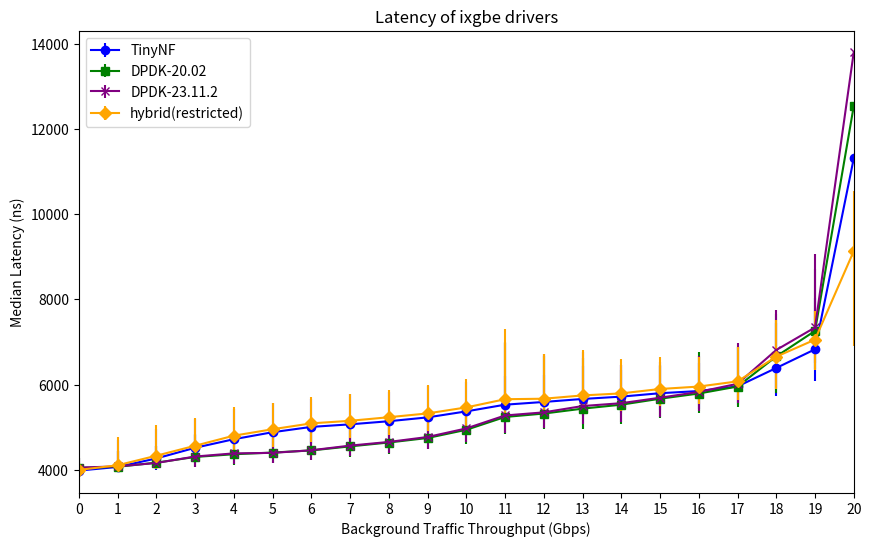

Source code (Python):
import matplotlib.pyplot as plt
import pandas as pd
from pathlib import Path

df = pd.DataFrame({
    'latencies': ['0', '1', '2', '3', '4', '5', '6', '7', '8', '9', '10', '11', '12', '13', '14', '15', '16', '17', '18', '19', '20'],
    'TinyNF': [3987.0, 4073.0, 4272.0, 4522.0, 4723.0, 4887.0, 5012.0, 5072.0, 5145.0, 5235.0, 5376.0, 5533.0, 5597.0, 5667.0, 5722.0, 5802.0, 5853.0, 5962.0, 6394.0, 6832.0, 11312.0],
    'DPDK-20.02': [4051.0, 4076.0, 4173.0, 4307.0, 4371.0, 4410.0, 4460.0, 4555.0, 4646.0, 4752.0, 4944.0, 5245.0, 5325.0, 5440.0, 5533.0, 5673.0, 5795.0, 5959.0, 6665.0, 7264.0, 12540.5],
    'DPDK-23.11.2': [4057.0, 4086.0, 4166.0, 4317.0, 4391.0, 4403.0, 4464.0, 4573.0, 4659.0, 4775.0, 4976.0, 5280.0, 5353.0, 5501.0, 5568.0, 5696.0, 5833.0, 6023.0, 6816.0, 7344.0, 13805.0],
    'hybrid(restricted)': [4003.0, 4112.0, 4336.0, 4570.0, 4806.0, 4957.0, 5095.0, 5155.0, 5239.0, 5328.0, 5469.0, 5661.0, 5673.0, 5750.0, 5798.0, 5901.0, 5958.0, 6080.0, 6659.0, 7059.0, 9136.0],
})

yerr_tinynf_lower = [32.0, 114.0, 282.0, 362.0, 406.0, 401.0, 411.0, 397.0, 422.0, 423.0, 435.0, 435.0, 417.0, 406.0, 391.0, 400.0, 417.0, 429.0, 663.0, 732.65, 0] #4672.0#]
yerr_tinynf_upper = [151.0, 634.0, 696.5, 675.0, 704.0, 678.0, 664.95, 713.1, 683.0, 727.0, 698.0, 665.55, 640.75, 762.0, 733.8, 732.25, 669.0, 915.0, 1053.9, 1213.9, 0] #16544.0#]
yerr_dpdk20_lower = [35.0, 73.0, 157.0, 237.0, 250.0, 243.0, 233.0, 238.0, 259.0, 265.0, 323.0, 403.0, 352.0, 473.0, 464.0, 454.0, 454.0, 481.0, 867.0, 899.0, 0] #5404.5#]
yerr_dpdk20_upper = [227.0, 360.0, 387.0, 537.0, 480.0, 467.0, 456.0, 479.0, 535.0, 535.1, 598.65, 1769.0, 1359.0, 1188.0, 818.1, 785.0, 963.3, 937.0, 989.0, 1460.3, 0] #121178.5#]
yerr_dpdk23_lower = [35.0, 67.0, 137.0, 237.0, 253.0, 237.0, 234.0, 244.0, 266.0, 279.0, 324.0, 413.0, 364.0, 419.0, 445.0, 454.0, 444.0, 455.0, 899.3, 832.0, 0] # 6605.0]
yerr_dpdk23_upper = [222.0, 372.0, 394.0, 515.0, 486.0, 485.7, 480.0, 486.0, 528.95, 593.9, 650.0, 1709.0, 1367.0, 1276.0, 901.25, 746.0, 840.2, 965.1, 947.3, 1714.4, 0] # 2784.45]
yerr_restricted_lower = [38.0, 131.0, 323.0, 378.0, 428.0, 410.0, 433.0, 403.0, 414.0, 413.0, 426.0, 451.0, 409.0, 413.0, 409.0, 404.0, 406.0, 429.0, 752.0, 707.0, 2231.5]
yerr_restricted_upper = [176.7, 665.0, 713.0, 662.0, 663.0, 608.0, 618.8, 630.0, 646.0, 659.0, 656.0, 1651.0, 1050.0, 1072.0, 809.85, 758.4, 695.0, 807.9, 864.0, 673.0, 1402.0]


# Create the plot
plt.figure(figsize=(10, 6))

# Plot TinyNF data
plt.errorbar(df['latencies'], df['TinyNF'], label='TinyNF', marker='o', color='blue', yerr=[yerr_tinynf_lower, yerr_tinynf_upper])

# Plot DPDK data
plt.errorbar(df['latencies'], df['DPDK-20.02'], label='DPDK-20.02', marker='s', color='green', yerr=[yerr_dpdk20_lower, yerr_dpdk20_upper])

# Plot DPDK data
plt.errorbar(df['latencies'], df['DPDK-23.11.2'], label='DPDK-23.11.2', marker='x', color='purple', yerr=[yerr_dpdk23_lower, yerr_dpdk23_upper])

# Plot DPDK data
plt.errorbar(df['latencies'], df['hybrid(restricted)'], label='hybrid(restricted)', marker='D', color='orange', yerr=[yerr_restricted_lower, yerr_restricted_upper])

plt.xlim(0, 20)
# Add labels and title
plt.ylabel('Median Latency (ns)')
plt.xlabel('Background Traffic Throughput (Gbps)')
plt.title('Latency of ixgbe drivers')

# Add legend
plt.legend()

# Display the plot
# plt.grid(True)
plt.show()